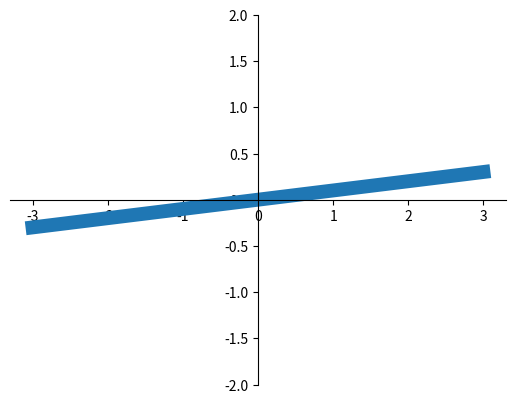

Recreate this plot in Python.
#!/usr/bin/env python
# coding=utf-8
import matplotlib.pyplot as plt
import numpy as np

x=np.linspace(-3, 3, 50)
y=0.1*x

plt.figure()
plt.plot(x,y,linewidth=10)
plt.ylim(-2,2)
ax=plt.gca()
ax.spines['right'].set_color('none')
ax.spines['top'].set_color('none')
ax.xaxis.set_ticks_position('bottom')
ax.spines['bottom'].set_position(('data', 0))
ax.yaxis.set_ticks_position('left')
ax.spines['left'].set_position(('data', 0))

plt.show()
